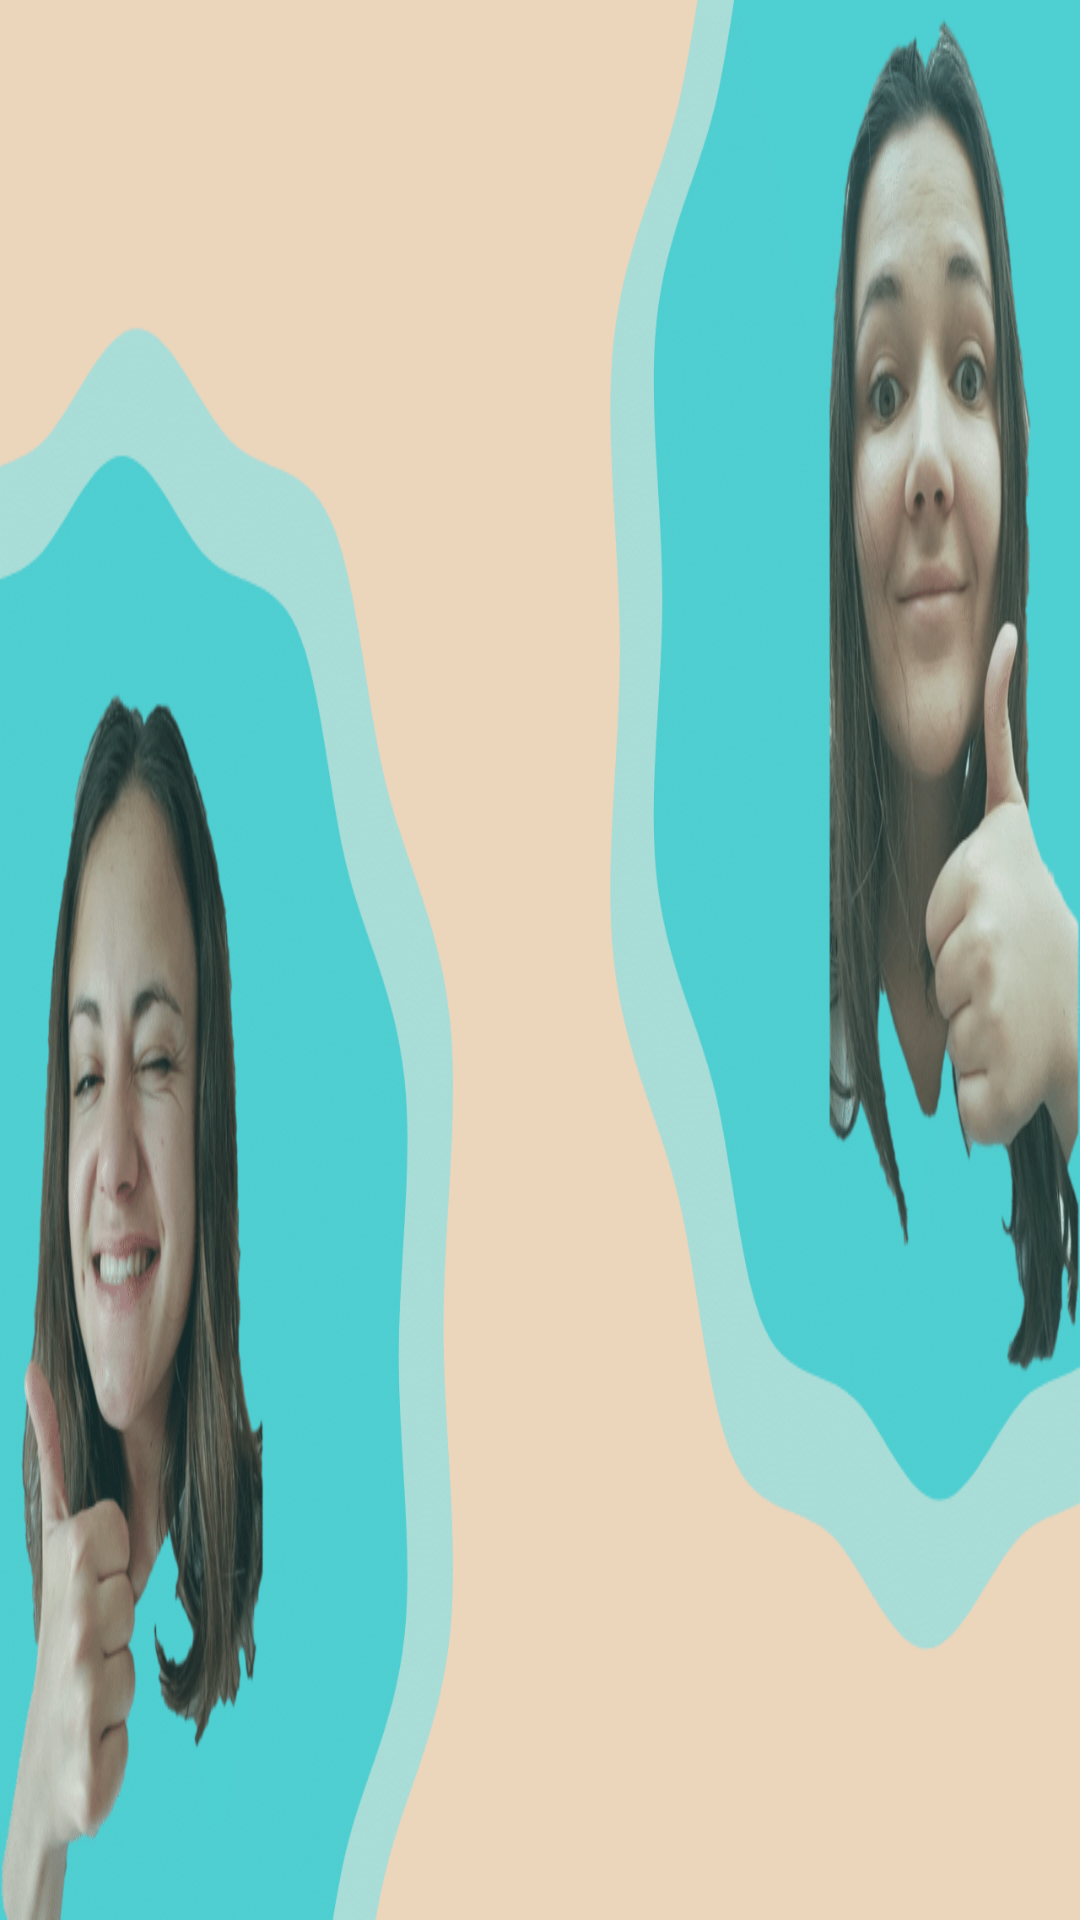

Layout XML and referenced resources for this Android screen:
<!-- AndroidManifest.xml: application theme AppTheme -->
<!-- res/layout/activity_affiche_score__n1.xml -->
<?xml version="1.0" encoding="utf-8"?>
<androidx.constraintlayout.widget.ConstraintLayout xmlns:android="http://schemas.android.com/apk/res/android"
    xmlns:app="http://schemas.android.com/apk/res-auto"
    xmlns:tools="http://schemas.android.com/tools"
    android:layout_width="match_parent"
    android:layout_height="match_parent"
    tools:context=".Affiche_score_N1"
    android:background="@drawable/bien">



    <TextView
        android:id="@+id/AffS"
        android:layout_width="wrap_content"
        android:layout_height="wrap_content"
        android:layout_marginStart="306dp"
        android:layout_marginLeft="306dp"
        android:layout_marginTop="193dp"
        android:layout_marginEnd="323dp"
        android:layout_marginRight="323dp"
        android:layout_marginBottom="300dp"
        android:text="coucou, voici ton score "
        android:textSize="20sp"
        app:layout_constraintBottom_toBottomOf="parent"
        app:layout_constraintEnd_toEndOf="parent"
        app:layout_constraintHorizontal_bias="0.585"
        app:layout_constraintStart_toStartOf="parent"
        app:layout_constraintTop_toTopOf="parent"
        app:layout_constraintVertical_bias="0.715" />

    <Button
        android:id="@+id/rejouer"
        android:layout_width="345dp"
        android:layout_height="87dp"
        android:layout_marginStart="320dp"
        android:layout_marginLeft="320dp"
        android:layout_marginEnd="320dp"
        android:layout_marginRight="320dp"
        android:layout_marginBottom="138dp"
        android:background="@drawable/bouton_or"
        android:text="REJOUER SUR LE MEME NIVEAU"
        app:layout_constraintBottom_toBottomOf="parent"
        app:layout_constraintEnd_toEndOf="parent"
        app:layout_constraintStart_toStartOf="parent" />

    <Button
        android:id="@+id/rejouer2"
        android:layout_width="346dp"
        android:layout_height="100dp"
        android:layout_marginStart="326dp"
        android:layout_marginLeft="326dp"
        android:layout_marginTop="18dp"
        android:layout_marginEnd="317dp"
        android:layout_marginRight="317dp"
        android:layout_marginBottom="72dp"
        android:background="@drawable/bouton_or"
        android:text="CHANGER DE NIVEAU"
        app:layout_constraintBottom_toBottomOf="parent"
        app:layout_constraintEnd_toEndOf="parent"
        app:layout_constraintStart_toStartOf="parent"
        app:layout_constraintTop_toBottomOf="@+id/rejouer" />

</androidx.constraintlayout.widget.ConstraintLayout>
<!-- resources referenced by this layout -->
<resources>
  <!-- drawable bien: png bitmap (drawable, 259193 bytes) -->
  <!-- drawable bouton_or: png bitmap (drawable, 1762 bytes) -->
  <style name="AppTheme" parent="Theme.AppCompat.Light.NoActionBar">
  
          
          <item name="android:windowActionBar">false</item>
          <item name="android:windowNoTitle">true</item>
      </style>
</resources>
